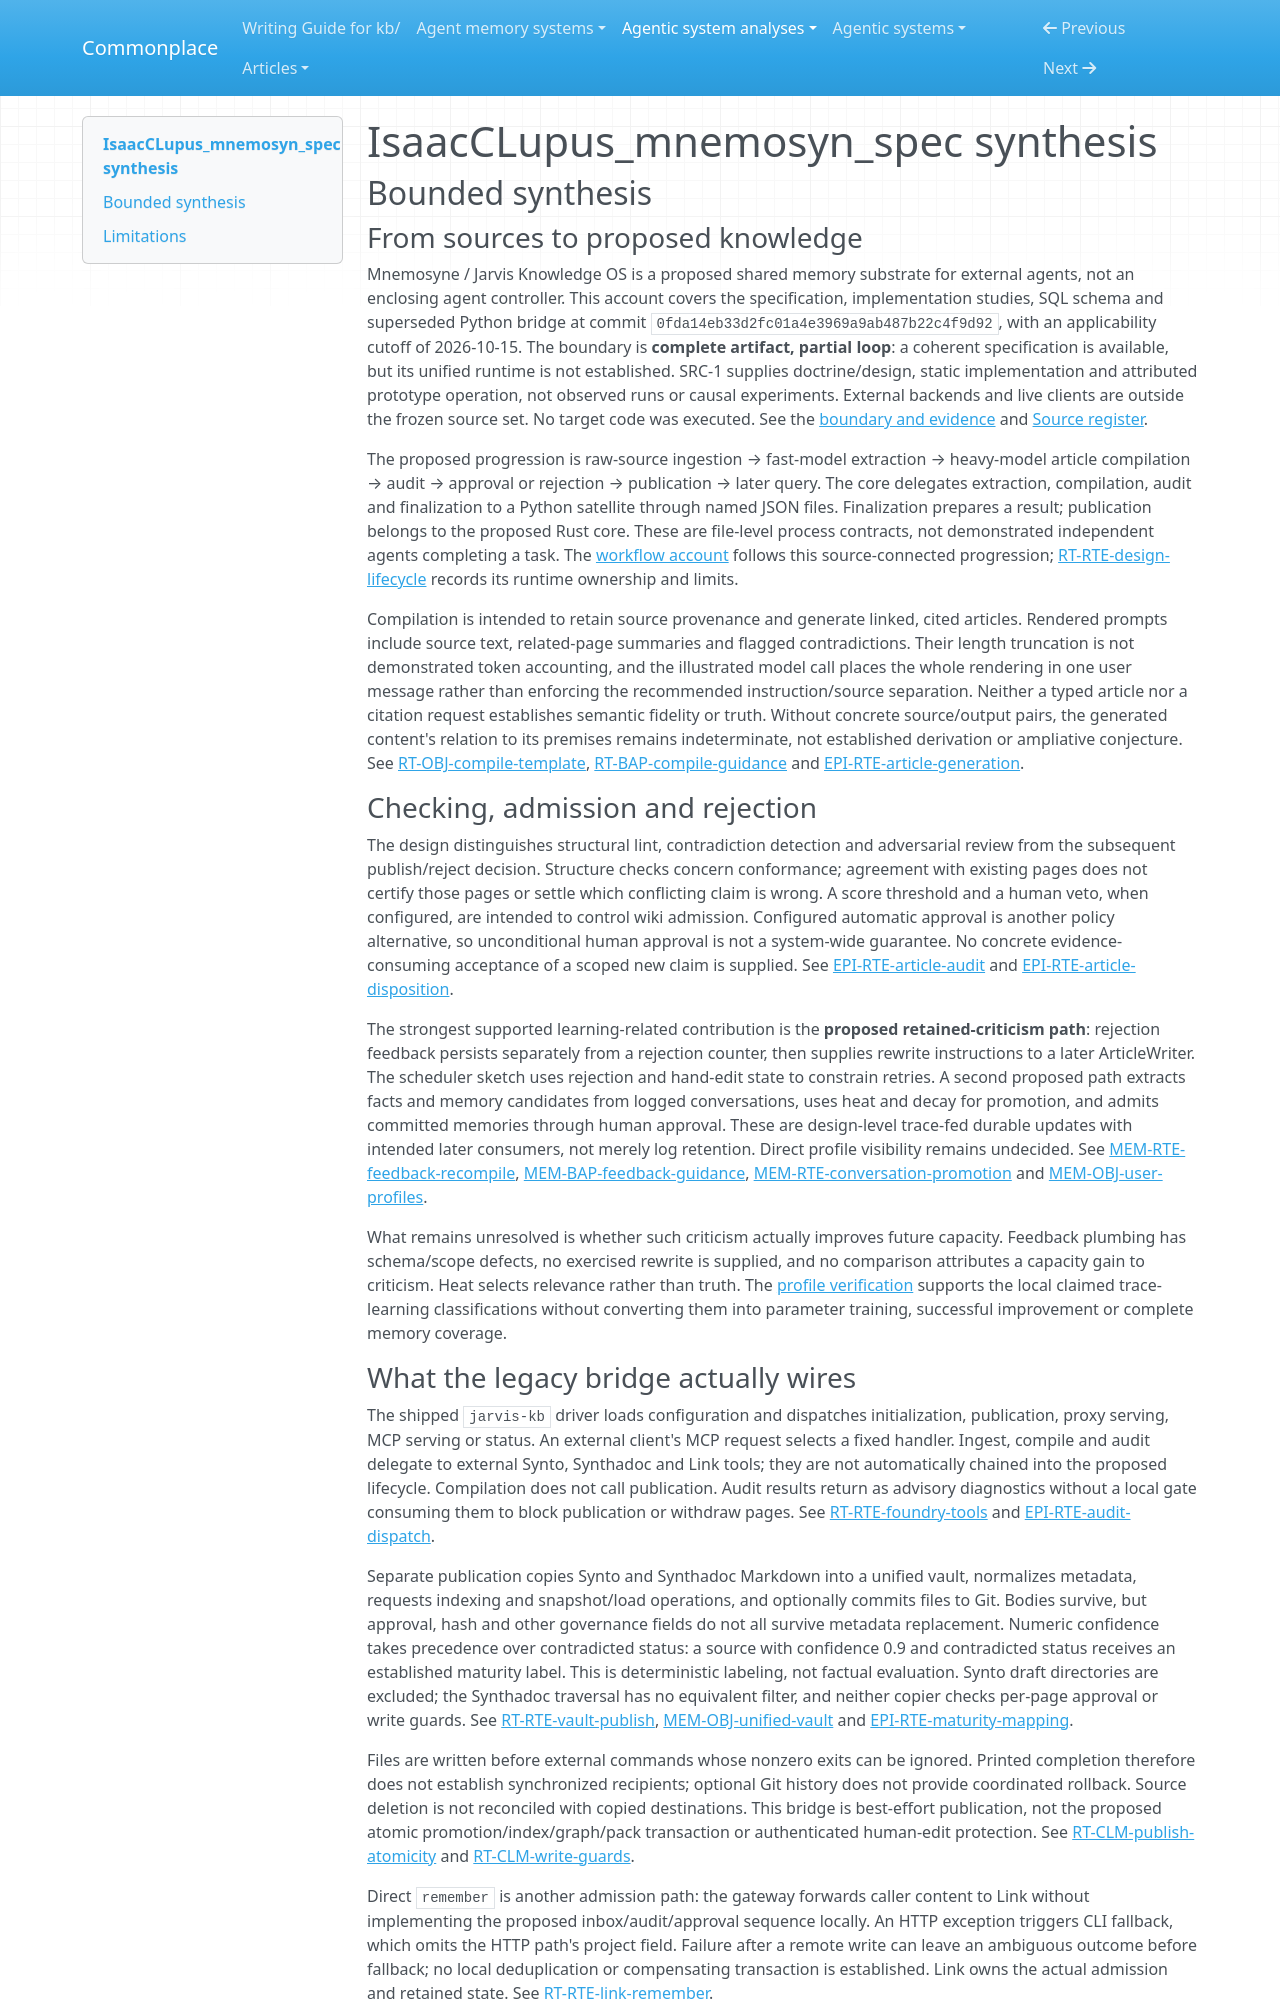

repository: zby/commonplace · page: agentic-system-analyses/retained/noirblue--isaacclupus_mnemosyn_spec/synthesis/index.html · generator: mkdocs

---
type: agentic-system-analyses/types/agentic-system-synthesis.md
description: "Mnemosyne proposes audited compilation and retained-feedback memory; its legacy bridge wires publication and retrieval without establishing the unified lifecycle's guarantees."
run-id: AAS-2026-10-15-isaacclupus-mnemosyn-spec-1887e13dcc13-01
reviewed-boundary: "0fda14eb33d2fc01a4e3969a9ab487b22c4f9d92"
---

# IsaacCLupus_mnemosyn_spec synthesis

## Bounded synthesis

### From sources to proposed knowledge

Mnemosyne / Jarvis Knowledge OS is a proposed shared memory substrate for external agents, not an enclosing agent controller. This account covers the specification, implementation studies, SQL schema and superseded Python bridge at commit `0fda14eb33d2fc01a4e3969a9ab487b22c4f9d92`, with an applicability cutoff of 2026-10-15. The boundary is **complete artifact, partial loop**: a coherent specification is available, but its unified runtime is not established. SRC-1 supplies doctrine/design, static implementation and attributed prototype operation, not observed runs or causal experiments. External backends and live clients are outside the frozen source set. No target code was executed. See the [boundary and evidence](boundary.md#boundary-and-evidence) and [Source register](boundary.md#source-register).

The proposed progression is raw-source ingestion → fast-model extraction → heavy-model article compilation → audit → approval or rejection → publication → later query. The core delegates extraction, compilation, audit and finalization to a Python satellite through named JSON files. Finalization prepares a result; publication belongs to the proposed Rust core. These are file-level process contracts, not demonstrated independent agents completing a task. The [workflow account](workflow.md#workflow-account) follows this source-connected progression; [RT-RTE-design-lifecycle](runtime.md#rt-rte-design-lifecycle) records its runtime ownership and limits.

Compilation is intended to retain source provenance and generate linked, cited articles. Rendered prompts include source text, related-page summaries and flagged contradictions. Their length truncation is not demonstrated token accounting, and the illustrated model call places the whole rendering in one user message rather than enforcing the recommended instruction/source separation. Neither a typed article nor a citation request establishes semantic fidelity or truth. Without concrete source/output pairs, the generated content's relation to its premises remains indeterminate, not established derivation or ampliative conjecture. See [RT-OBJ-compile-template](runtime.md#rt-obj-compile-template), [RT-BAP-compile-guidance](runtime.md#rt-bap-compile-guidance) and [EPI-RTE-article-generation](epistemic.md#epi-rte-article-generation).

### Checking, admission and rejection

The design distinguishes structural lint, contradiction detection and adversarial review from the subsequent publish/reject decision. Structure checks concern conformance; agreement with existing pages does not certify those pages or settle which conflicting claim is wrong. A score threshold and a human veto, when configured, are intended to control wiki admission. Configured automatic approval is another policy alternative, so unconditional human approval is not a system-wide guarantee. No concrete evidence-consuming acceptance of a scoped new claim is supplied. See [EPI-RTE-article-audit](epistemic.md#epi-rte-article-audit) and [EPI-RTE-article-disposition](epistemic.md#epi-rte-article-disposition).

The strongest supported learning-related contribution is the **proposed retained-criticism path**: rejection feedback persists separately from a rejection counter, then supplies rewrite instructions to a later ArticleWriter. The scheduler sketch uses rejection and hand-edit state to constrain retries. A second proposed path extracts facts and memory candidates from logged conversations, uses heat and decay for promotion, and admits committed memories through human approval. These are design-level trace-fed durable updates with intended later consumers, not merely log retention. Direct profile visibility remains undecided. See [MEM-RTE-feedback-recompile](memory.md#mem-rte-feedback-recompile), [MEM-BAP-feedback-guidance](memory.md#mem-bap-feedback-guidance), [MEM-RTE-conversation-promotion](memory.md#mem-rte-conversation-promotion) and [MEM-OBJ-user-profiles](memory.md#mem-obj-user-profiles).

What remains unresolved is whether such criticism actually improves future capacity. Feedback plumbing has schema/scope defects, no exercised rewrite is supplied, and no comparison attributes a capacity gain to criticism. Heat selects relevance rather than truth. The [profile verification](profile-verification.md#verification) supports the local claimed trace-learning classifications without converting them into parameter training, successful improvement or complete memory coverage.
